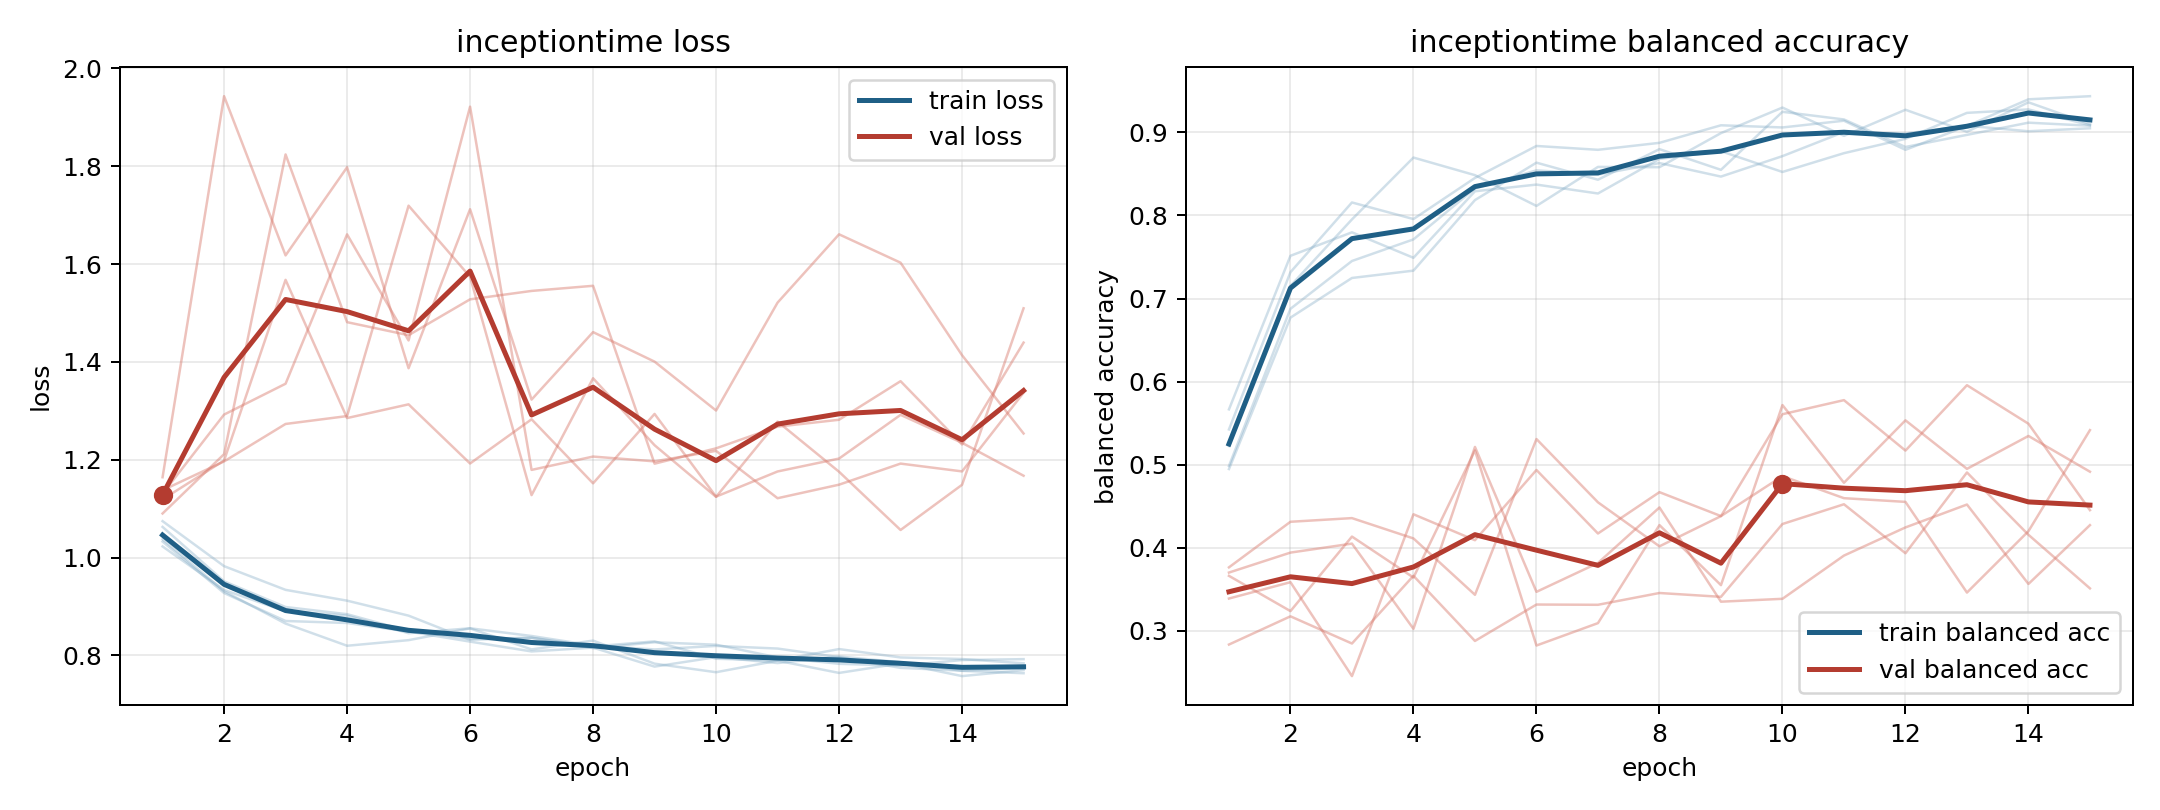

Data behind this chart, as committed beside it:
model, fold, epoch, train_loss, train_balanced_accuracy, val_loss, val_balanced_accuracy
inceptiontime, 1, 1, 1.038, 0.5225, 1.09, 0.3663
inceptiontime, 1, 2, 0.931, 0.7153, 1.211, 0.3239
inceptiontime, 1, 3, 0.865, 0.7953, 1.824, 0.4136
inceptiontime, 1, 4, 0.8197, 0.8697, 1.481, 0.3643
inceptiontime, 1, 5, 0.8311, 0.8485, 1.455, 0.5172
inceptiontime, 1, 6, 0.8552, 0.8115, 1.528, 0.2825
inceptiontime, 1, 7, 0.8122, 0.8585, 1.545, 0.3094
inceptiontime, 1, 8, 0.8302, 0.8581, 1.556, 0.4274
inceptiontime, 1, 9, 0.783, 0.8991, 1.192, 0.3551
inceptiontime, 1, 10, 0.7655, 0.9299, 1.223, 0.5718
inceptiontime, 1, 11, 0.7892, 0.8958, 1.268, 0.4783
inceptiontime, 1, 12, 0.7641, 0.9272, 1.282, 0.5535
inceptiontime, 1, 13, 0.7836, 0.9008, 1.361, 0.4951
inceptiontime, 1, 14, 0.7576, 0.9362, 1.231, 0.5347
inceptiontime, 1, 15, 0.7698, 0.9101, 1.439, 0.4916
inceptiontime, 2, 1, 1.063, 0.4986, 1.119, 0.339
inceptiontime, 2, 2, 0.9514, 0.6877, 1.198, 0.3587
inceptiontime, 2, 3, 0.8989, 0.7452, 1.568, 0.2457
inceptiontime, 2, 4, 0.8842, 0.7712, 1.285, 0.4404
inceptiontime, 2, 5, 0.8498, 0.8324, 1.313, 0.4092
inceptiontime, 2, 6, 0.8341, 0.8544, 1.192, 0.4937
inceptiontime, 2, 7, 0.8357, 0.8492, 1.283, 0.4173
inceptiontime, 2, 8, 0.8148, 0.8631, 1.152, 0.467
inceptiontime, 2, 9, 0.8268, 0.8468, 1.294, 0.4382
inceptiontime, 2, 10, 0.8218, 0.8714, 1.125, 0.4864
inceptiontime, 2, 11, 0.7959, 0.9005, 1.176, 0.4598
inceptiontime, 2, 12, 0.7828, 0.8986, 1.202, 0.4553
inceptiontime, 2, 13, 0.7789, 0.908, 1.292, 0.3462
inceptiontime, 2, 14, 0.7904, 0.9014, 1.235, 0.4201
inceptiontime, 2, 15, 0.7923, 0.905, 1.167, 0.5417
inceptiontime, 3, 1, 1.033, 0.5425, 1.164, 0.3703
inceptiontime, 3, 2, 0.9275, 0.7318, 1.943, 0.3943
inceptiontime, 3, 3, 0.8703, 0.8157, 1.618, 0.4051
inceptiontime, 3, 4, 0.8662, 0.7957, 1.798, 0.3026
inceptiontime, 3, 5, 0.8487, 0.8452, 1.387, 0.5215
inceptiontime, 3, 6, 0.8281, 0.8837, 1.712, 0.3471
inceptiontime, 3, 7, 0.808, 0.8791, 1.323, 0.3818
inceptiontime, 3, 8, 0.8159, 0.8874, 1.461, 0.4486
inceptiontime, 3, 9, 0.777, 0.9086, 1.401, 0.3352
inceptiontime, 3, 10, 0.7964, 0.906, 1.301, 0.3387
inceptiontime, 3, 11, 0.7843, 0.9141, 1.521, 0.3907
inceptiontime, 3, 12, 0.7976, 0.8791, 1.661, 0.4246
inceptiontime, 3, 13, 0.7861, 0.9077, 1.603, 0.4521
inceptiontime, 3, 14, 0.7684, 0.9398, 1.414, 0.3566
inceptiontime, 3, 15, 0.7635, 0.9436, 1.254, 0.4274
inceptiontime, 4, 1, 1.074, 0.4948, 1.138, 0.3765
inceptiontime, 4, 2, 0.9824, 0.6771, 1.197, 0.4314
inceptiontime, 4, 3, 0.9339, 0.7248, 1.273, 0.4358
inceptiontime, 4, 4, 0.9119, 0.7336, 1.289, 0.4113
inceptiontime, 4, 5, 0.8812, 0.8186, 1.719, 0.3435
inceptiontime, 4, 6, 0.8317, 0.8636, 1.574, 0.531
inceptiontime, 4, 7, 0.8361, 0.8431, 1.128, 0.4548
inceptiontime, 4, 8, 0.8182, 0.8799, 1.367, 0.4019
inceptiontime, 4, 9, 0.8286, 0.855, 1.23, 0.4382
inceptiontime, 4, 10, 0.7931, 0.9248, 1.124, 0.5608
inceptiontime, 4, 11, 0.7894, 0.9156, 1.278, 0.5778
inceptiontime, 4, 12, 0.8129, 0.8824, 1.175, 0.5171
inceptiontime, 4, 13, 0.7958, 0.897, 1.056, 0.5958
inceptiontime, 4, 14, 0.7925, 0.9117, 1.149, 0.5494
inceptiontime, 4, 15, 0.7838, 0.908, 1.51, 0.4454
... 15 more rows
